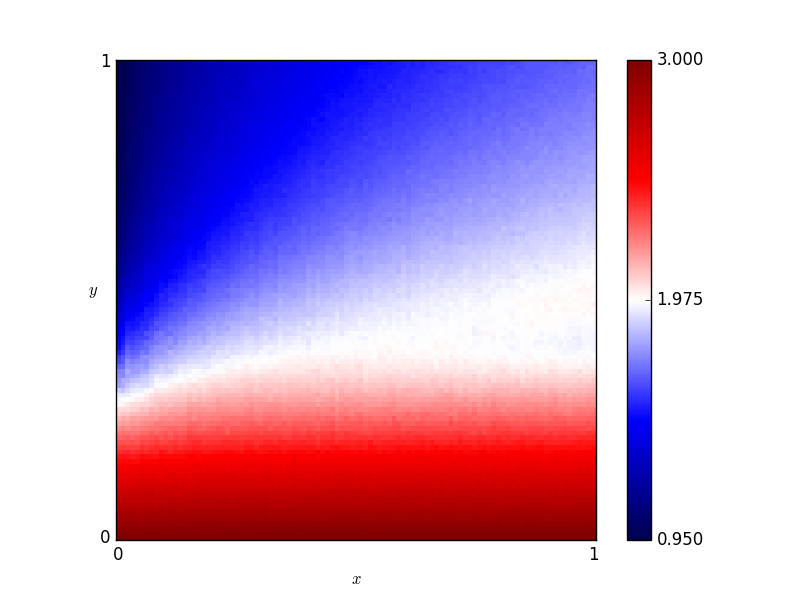

Source data for this figure (header and first rows):
x, y, score
0.46, 0.76, 1.589
0.54, 0.86, 1.573
0.16, 0.19, 2.429
0.61, 0.18, 2.493
0.82, 0.41, 1.959
0.72, 0.66, 1.798
0.63, 0.37, 1.996
0.41, 0.28, 2.188
0.16, 0.44, 1.754
0.8, 0.33, 2.079
0.84, 0.23, 2.342
0.25, 0.48, 1.759
0.62, 0.7, 1.725
0.78, 0.28, 2.191
0.03, 0.68, 1.124
0.57, 0.0, 3.0
0.69, 0.37, 1.994
0.46, 0.05, 2.857
0.65, 0.03, 2.907
0.56, 0.8, 1.62
0.28, 0.44, 1.853
0.65, 0.0, 3.0
0.57, 0.1, 2.711
0.44, 0.29, 2.172
0.63, 0.49, 1.94
0.26, 0.03, 2.907
0.92, 0.27, 2.223
0.69, 0.35, 2.025
0.79, 0.78, 1.733
0.3, 0.26, 2.22
0.98, 0.54, 1.976
0.25, 0.62, 1.563
0.55, 0.43, 1.968
0.19, 0.06, 2.811
0.14, 0.65, 1.403
0.09, 0.65, 1.303
0.92, 1.0, 1.637
0.51, 0.43, 1.961
0.36, 0.66, 1.598
0.33, 0.92, 1.389
0.01, 0.93, 0.974
0.25, 0.81, 1.39
0.9, 0.46, 1.988
0.3, 0.12, 2.644
0.87, 0.59, 1.902
0.8, 0.75, 1.751
0.93, 0.2, 2.421
0.34, 0.41, 1.946
0.05, 0.48, 1.462
0.9, 0.12, 2.655
0.59, 0.65, 1.755
0.72, 0.62, 1.819
0.29, 0.87, 1.391
0.02, 0.72, 1.069
0.8, 0.35, 2.031
0.09, 0.22, 2.301
0.05, 0.61, 1.256
0.49, 0.38, 1.987
0.62, 0.21, 2.397
0.79, 0.55, 1.941
... 10,141 more rows
